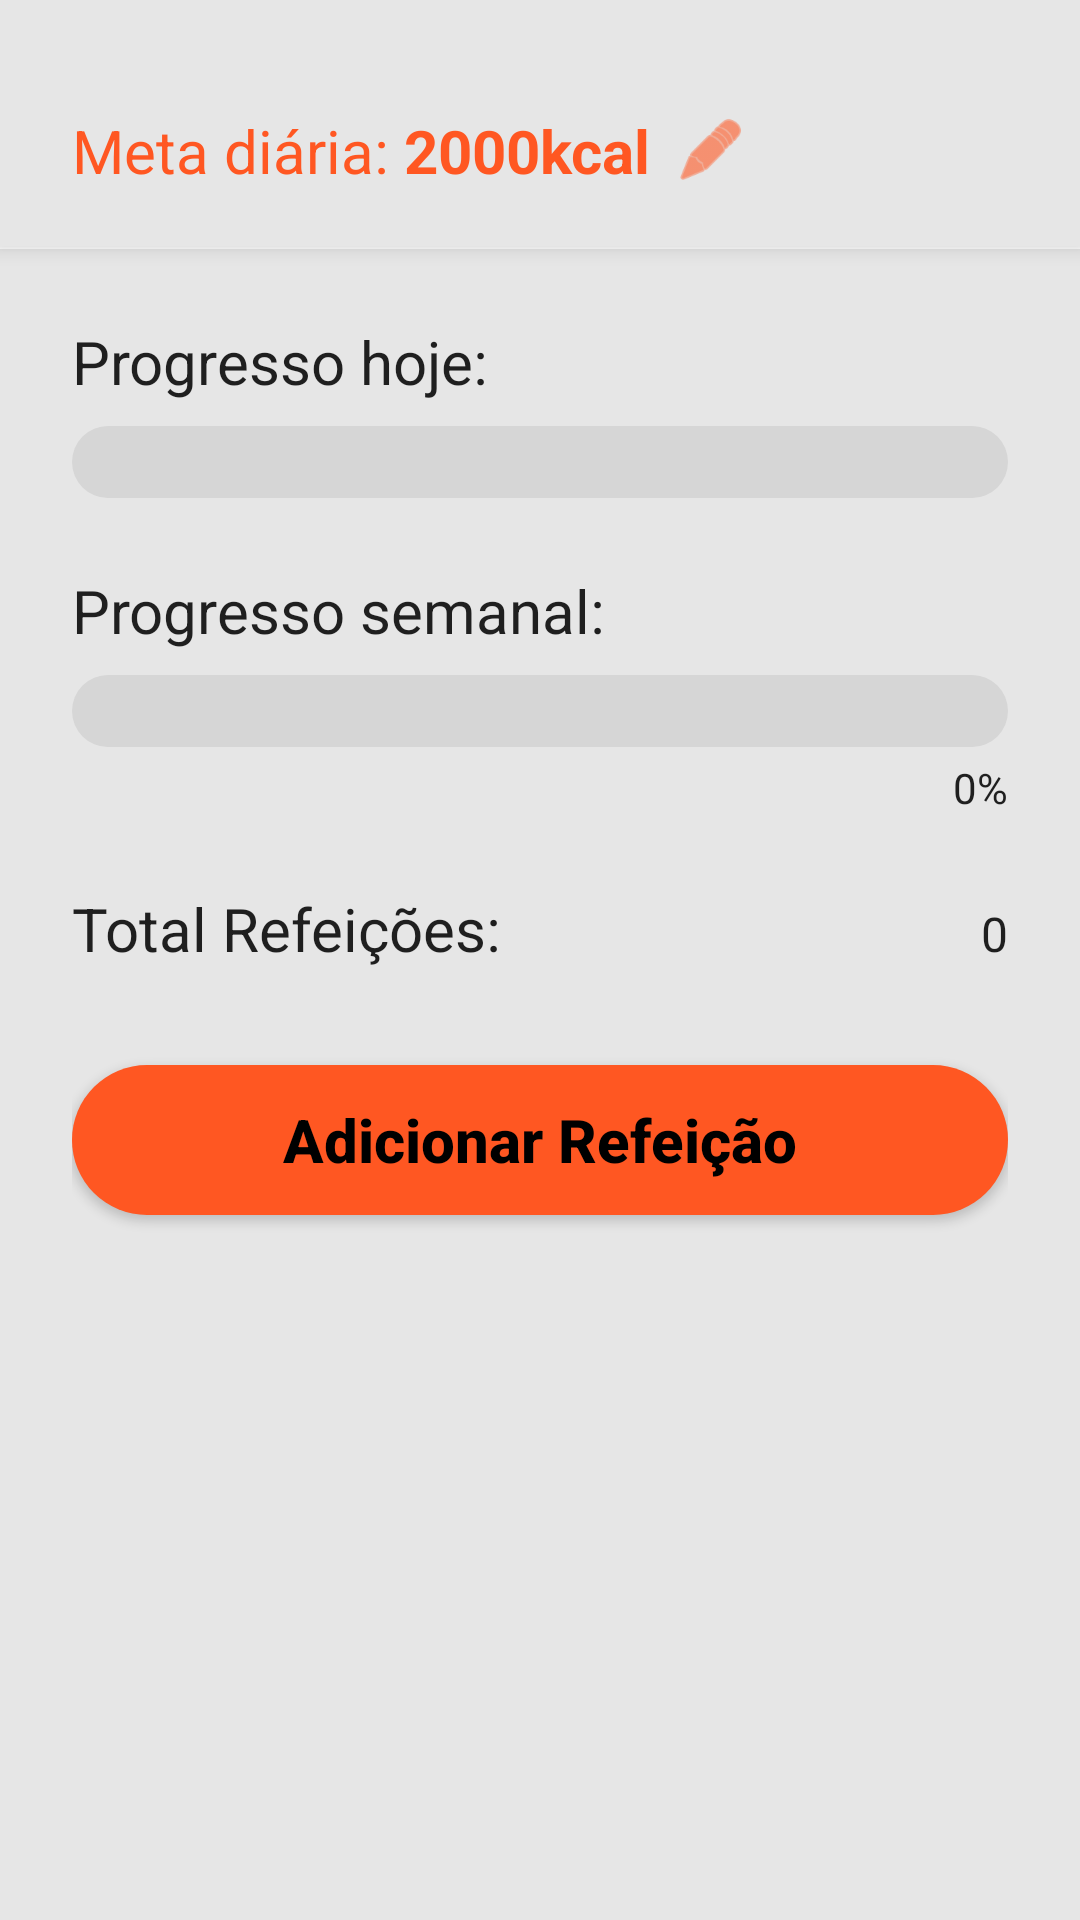

Here is an Android app screen rendered from its layout file. Give the layout XML and the strings, colors and styles it references.
<!-- AndroidManifest.xml: application theme Theme.FoodMap -->
<!-- res/layout/activity_weekly_plan.xml -->
<?xml version="1.0" encoding="utf-8"?>
<androidx.constraintlayout.widget.ConstraintLayout
    xmlns:android="http://schemas.android.com/apk/res/android"
    xmlns:app="http://schemas.android.com/apk/res-auto"
    xmlns:tools="http://schemas.android.com/tools"
    android:layout_width="match_parent"
    android:layout_height="match_parent"
    android:background="@color/screen_background">

    <androidx.constraintlayout.widget.ConstraintLayout
        android:id="@+id/headerContainer"
        android:layout_width="match_parent"
        android:layout_height="wrap_content"
        android:background="@color/screen_background"
        android:paddingTop="16dp"
        android:paddingBottom="16dp"
        android:paddingStart="24dp"
        android:paddingEnd="24dp"
        android:elevation="4dp"
        app:layout_constraintTop_toTopOf="parent"
        app:layout_constraintStart_toStartOf="parent"
        app:layout_constraintEnd_toEndOf="parent">

        <TextView
            android:id="@+id/tvMetaTitle"
            android:layout_marginTop="18dp"
            android:layout_width="wrap_content"
            android:layout_height="wrap_content"
            android:text="Meta diária:"
            android:textColor="@color/brand_orange"
            android:textSize="20sp"
            app:layout_constraintStart_toStartOf="parent"
            app:layout_constraintTop_toTopOf="parent"
            app:layout_constraintBottom_toBottomOf="parent"/>

        <TextView
            android:id="@+id/tvMetaValue"
            android:layout_width="wrap_content"
            android:layout_height="wrap_content"
            android:text=" 2000kcal"
            android:textColor="@color/brand_orange"
            android:textSize="20sp"
            android:textStyle="bold"
            app:layout_constraintStart_toEndOf="@+id/tvMetaTitle"
            app:layout_constraintTop_toTopOf="@+id/tvMetaTitle"
            app:layout_constraintBottom_toBottomOf="@+id/tvMetaTitle"/>

        <ImageView
            android:id="@+id/btnEditMeta"
            android:layout_width="24dp"
            android:layout_height="24dp"
            android:src="@android:drawable/ic_menu_edit"
            app:tint="@color/brand_orange"
            android:layout_marginStart="8dp"
            android:clickable="true"
            android:focusable="true"
            app:layout_constraintStart_toEndOf="@+id/tvMetaValue"
            app:layout_constraintTop_toTopOf="@+id/tvMetaValue"
            app:layout_constraintBottom_toBottomOf="@+id/tvMetaValue" />

        <ImageView
            android:id="@+id/btnLogout"
            android:layout_width="32dp"
            android:layout_height="32dp"
            android:layout_marginTop="18dp"
            android:src="@drawable/logout"
            app:tint="@color/brand_orange"
            android:clickable="true"
            android:focusable="true"
            android:contentDescription="Sair"
            app:layout_constraintEnd_toEndOf="parent"
            app:layout_constraintTop_toTopOf="parent"
            app:layout_constraintBottom_toBottomOf="parent" />

    </androidx.constraintlayout.widget.ConstraintLayout>

    <View
        android:id="@+id/dividerFixed"
        android:layout_width="match_parent"
        android:layout_height="1dp"
        android:background="#FFFFFF"
        app:layout_constraintTop_toBottomOf="@+id/headerContainer" />

    <androidx.core.widget.NestedScrollView
        android:layout_width="match_parent"
        android:layout_height="0dp"
        android:fillViewport="true"
        app:layout_constraintTop_toBottomOf="@+id/dividerFixed"
        app:layout_constraintBottom_toBottomOf="parent">

        <LinearLayout
            android:layout_width="match_parent"
            android:layout_height="wrap_content"
            android:orientation="vertical"
            android:paddingStart="24dp"
            android:paddingEnd="24dp"
            android:paddingBottom="24dp">

            <TextView
                android:id="@+id/tvLabelHoje"
                android:layout_width="wrap_content"
                android:layout_height="wrap_content"
                android:layout_marginTop="24dp"
                android:text="Progresso hoje:"
                android:textColor="@color/text_black"
                android:textSize="20sp" />

            <ProgressBar
                android:id="@+id/progressBarDaily"
                style="?android:attr/progressBarStyleHorizontal"
                android:layout_width="match_parent"
                android:layout_height="24dp"
                android:layout_marginTop="8dp"
                android:max="100"
                android:progress="0"
                android:progressDrawable="@drawable/style_progressbar_rounded" />

            <TextView
                android:id="@+id/tvLabelSemana"
                android:layout_width="wrap_content"
                android:layout_height="wrap_content"
                android:layout_marginTop="24dp"
                android:text="Progresso semanal:"
                android:textColor="@color/text_black"
                android:textSize="20sp" />

            <ProgressBar
                android:id="@+id/progressBarWeekly"
                style="?android:attr/progressBarStyleHorizontal"
                android:layout_width="match_parent"
                android:layout_height="24dp"
                android:layout_marginTop="8dp"
                android:max="100"
                android:progress="0"
                android:progressDrawable="@drawable/style_progressbar_rounded" />

            <TextView
                android:id="@+id/tvProgressWeekly"
                android:layout_width="match_parent"
                android:layout_height="wrap_content"
                android:layout_marginTop="4dp"
                android:gravity="end"
                android:text="0%"
                android:textColor="@color/text_black"
                android:textSize="14sp" />

            <LinearLayout
                android:layout_width="match_parent"
                android:layout_height="wrap_content"
                android:orientation="horizontal"
                android:layout_marginTop="24dp">

                <TextView
                    android:layout_width="0dp"
                    android:layout_height="wrap_content"
                    android:layout_weight="1"
                    android:text="Total Refeições:"
                    android:textColor="@color/text_black"
                    android:textSize="20sp" />

                <TextView
                    android:id="@+id/tvTotalMeals"
                    android:layout_width="wrap_content"
                    android:layout_height="wrap_content"
                    android:text="0"
                    android:textColor="@color/text_black"
                    android:textSize="16sp" />
            </LinearLayout>

            <androidx.appcompat.widget.AppCompatButton
                android:id="@+id/btnAddMeal"
                android:layout_width="match_parent"
                android:layout_height="50dp"
                android:layout_marginTop="32dp"
                android:layout_marginBottom="24dp"
                android:background="@drawable/bg_botao_laranja"
                android:text="Adicionar Refeição"
                android:textAllCaps="false"
                android:textColor="@android:color/black"
                android:textSize="20sp"
                android:textStyle="bold" />

            <androidx.recyclerview.widget.RecyclerView
                android:id="@+id/recyclerPlan"
                android:layout_width="match_parent"
                android:layout_height="wrap_content"
                android:nestedScrollingEnabled="false"
                tools:listitem="@layout/item_meal_plan" />

        </LinearLayout>
    </androidx.core.widget.NestedScrollView>
</androidx.constraintlayout.widget.ConstraintLayout>
<!-- res/layout/item_meal_plan.xml (included above) -->
<?xml version="1.0" encoding="utf-8"?>
<androidx.cardview.widget.CardView
    xmlns:android="http://schemas.android.com/apk/res/android"
    xmlns:app="http://schemas.android.com/apk/res-auto"
    xmlns:tools="http://schemas.android.com/tools"
    android:layout_width="match_parent"
    android:layout_height="wrap_content"
    android:layout_marginBottom="12dp"
    android:layout_marginHorizontal="4dp"
    app:cardBackgroundColor="@android:color/white"
    app:cardCornerRadius="12dp"
    app:cardElevation="2dp">

    <androidx.constraintlayout.widget.ConstraintLayout
        android:layout_width="match_parent"
        android:layout_height="wrap_content"
        android:padding="16dp">

        <TextView
            android:id="@+id/tvMealTitle"
            android:layout_width="0dp"
            android:layout_height="wrap_content"
            android:text="Segunda - Almoço"
            android:textColor="@color/brand_orange"
            android:textSize="20sp"
            android:textStyle="bold"
            app:layout_constraintEnd_toStartOf="@+id/cbDone"
            app:layout_constraintStart_toStartOf="parent"
            app:layout_constraintTop_toTopOf="parent" />

        <TextView
            android:id="@+id/tvMealDesc"
            android:layout_width="0dp"
            android:layout_height="wrap_content"
            android:layout_marginTop="4dp"
            android:text="Descrição da refeição"
            android:textColor="@color/text_black"
            android:textSize="20sp"
            app:layout_constraintEnd_toStartOf="@+id/cbDone"
            app:layout_constraintStart_toStartOf="parent"
            app:layout_constraintTop_toBottomOf="@+id/tvMealTitle" />

        <TextView
            android:id="@+id/tvMealCalories"
            android:layout_width="wrap_content"
            android:layout_height="wrap_content"
            android:layout_marginTop="4dp"
            android:text="0 kcal"
            android:textColor="#999999"
            android:textSize="20sp"
            app:layout_constraintStart_toStartOf="parent"
            app:layout_constraintTop_toBottomOf="@+id/tvMealDesc" />

        <CheckBox
            android:id="@+id/cbDone"
            android:layout_width="wrap_content"
            android:layout_height="wrap_content"
            android:buttonTint="#4CAF50"
            app:layout_constraintBottom_toBottomOf="parent"
            app:layout_constraintEnd_toEndOf="parent"
            app:layout_constraintTop_toTopOf="parent" />

    </androidx.constraintlayout.widget.ConstraintLayout>
</androidx.cardview.widget.CardView>
<!-- resources referenced by this layout -->
<resources>
  <color name="brand_orange">#FF5722</color>
  <color name="screen_background">#E6E6E6</color>
  <color name="text_black">#1F1F1F</color>
  <!-- drawable bg_botao_laranja (drawable) -->
  <?xml version="1.0" encoding="utf-8"?>
  <shape xmlns:android="http://schemas.android.com/apk/res/android"
      android:shape="rectangle">
  
      <solid android:color="@color/brand_orange"/>
  
      <corners android:radius="30dp"/>
  </shape>
  <!-- drawable style_progressbar_rounded (drawable) -->
  <?xml version="1.0" encoding="utf-8"?>
  <layer-list xmlns:android="http://schemas.android.com/apk/res/android">
  
      <item android:id="@android:id/background">
          <shape>
              <corners android:radius="20dp"/>
              <solid android:color="#D6D6D6"/> </shape>
      </item>
  
      <item android:id="@android:id/progress">
          <scale android:scaleWidth="100%">
              <shape>
                  <corners android:radius="20dp"/>
                  <solid android:color="@color/brand_orange"/> </shape>
          </scale>
      </item>
  </layer-list>
  <style name="Theme.FoodMap" parent="Theme.Material3.DayNight.NoActionBar" />
</resources>
